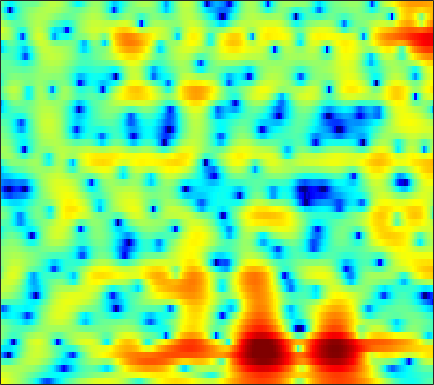

Data behind this chart, as committed beside it:
5.8685, 5.4554, 4.9215, 4.3944, 3.9968, 3.4524, 2.8789, 2.4195, 1.7709, 1.0904, 0.36489, -0.22684, -1.1218, -2.1752, -3.0907, -4.4896, -6.1294, -7.5396, -9.6868, -12.132, -14.596, -15.829, -15.581, -13.679
4.494, 4.261, 3.946, 3.618, 3.357, 2.989, 2.599, 2.29, 1.854, 1.382, 0.8676, 0.4531, -0.1367, -0.7647, -1.255, -1.924, -2.598, -3.095, -3.735, -4.333, -4.875, -5.239, -5.665, -6.015
2.737, 2.631, 2.506, 2.401, 2.335, 2.26, 2.198, 2.156, 2.093, 2.011, 1.893, 1.774, 1.568, 1.298, 1.044, 0.6346, 0.1423, -0.2865, -0.9421, -1.697, -2.564, -3.301, -4.427, -5.761
-2.381, -2.921, -3.306, -3.226, -2.871, -2.116, -1.195, -0.4823, 0.4182, 1.211, 1.869, 2.266, 2.669, 2.925, 3.019, 3.014, 2.86, 2.646, 2.23, 1.673, 0.9714, 0.344, -0.6254, -1.75
-11.47, -12.96, -16.64, -25.89, -22.51, -13.15, -8.253, -5.704, -3.122, -1.153, 0.3616, 1.268, 2.224, 2.932, 3.319, 3.659, 3.804, 3.787, 3.606, 3.251, 2.725, 2.224, 1.436, 0.5228
-7.206, -7.517, -7.863, -7.985, -7.862, -7.342, -6.415, -5.468, -3.966, -2.332, -0.7483, 0.3319, 1.562, 2.524, 3.068, 3.573, 3.837, 3.876, 3.712, 3.31, 2.697, 2.119, 1.232, 0.248
-1.362, -2.628, -4.674, -7.388, -10.31, -17.88, -23.31, -12.94, -7.067, -3.552, -1.083, 0.3581, 1.897, 3.069, 3.724, 4.317, 4.612, 4.643, 4.418, 3.882, 2.998, 2.057, 0.3417, -2.104
0.506, -0.2823, -1.377, -2.349, -2.91, -3.401, -3.54, -3.408, -2.888, -2.066, -1.14, -0.4682, 0.3393, 1.04, 1.493, 1.97, 2.289, 2.421, 2.431, 2.264, 1.888, 1.465, 0.759, -0.03303
0.4015, -0.09873, -0.7668, -1.395, -1.804, -2.245, -2.564, -2.752, -2.933, -3.01, -2.944, -2.788, -2.455, -2.009, -1.607, -1.014, -0.4094, 0.02387, 0.5398, 0.9609, 1.282, 1.459, 1.619, 1.703
-0.9878, -1.494, -2.105, -2.699, -3.138, -3.729, -4.327, -4.816, -5.602, -6.609, -7.747, -8.484, -8.885, -8.221, -7.114, -5.315, -3.53, -2.314, -0.8976, 0.2838, 1.254, 1.871, 2.536, 3.025
-6.76, -7.663, -7.875, -7.376, -6.93, -6.566, -6.589, -6.854, -7.62, -9.014, -11.29, -13.71, -17.13, -15.57, -12.16, -8.354, -5.487, -3.771, -1.87, -0.3103, 0.9804, 1.804, 2.726, 3.466
-12.77, -14.91, -12.9, -9.932, -8.242, -6.77, -6.082, -5.919, -5.992, -6.222, -6.572, -6.826, -6.943, -6.735, -6.327, -5.493, -4.415, -3.524, -2.299, -1.067, 0.116, 0.9446, 1.94, 2.834
-1.859, -2.304, -2.597, -2.705, -2.747, -2.777, -2.858, -3.027, -3.431, -3.968, -4.603, -5.137, -5.875, -6.545, -6.941, -7.162, -6.858, -6.224, -4.963, -3.472, -1.93, -0.8242, 0.524, 1.702
2.14, 1.86, 1.546, 1.247, 0.9518, 0.439, -0.1241, -0.612, -1.439, -2.537, -3.848, -5.031, -6.996, -9.596, -12.3, -18.14, -24.6, -17.28, -11.13, -7.307, -4.553, -2.902, -1.07, 0.4141
3.306, 3.289, 3.167, 2.965, 2.749, 2.294, 1.613, 0.9908, 0.01209, -1.216, -2.684, -3.926, -5.738, -7.589, -8.864, -10.11, -10.42, -9.819, -8.269, -6.38, -4.509, -3.261, -1.821, -0.624
2.755, 3.231, 3.683, 3.891, 3.922, 3.776, 3.296, 2.712, 1.68, 0.3397, -1.416, -2.976, -5.421, -8.149, -10.03, -11.2, -10.3, -8.98, -7.087, -5.413, -4.012, -3.099, -2.095, -1.379
0.01475, 1.523, 3.085, 4.108, 4.529, 4.751, 4.653, 4.309, 3.488, 2.296, 0.6695, -0.8787, -3.514, -6.906, -9.742, -11.63, -9.727, -7.791, -5.858, -4.608, -3.96, -3.775, -3.716, -3.741
-0.9065, 0.5641, 2.073, 3.226, 3.795, 4.183, 4.309, 4.225, 3.827, 3.189, 2.347, 1.597, 0.5313, -0.5544, -1.27, -2.004, -2.524, -2.819, -3.229, -3.837, -4.83, -6.024, -8.42, -12.14
0.3927, 1.044, 1.827, 2.405, 2.774, 3.123, 3.233, 3.21, 3.067, 2.755, 2.32, 1.94, 1.395, 0.8227, 0.3855, -0.1989, -0.7859, -1.258, -1.964, -2.834, -3.887, -4.856, -6.426, -7.983
0.5841, 0.9518, 1.436, 1.783, 1.967, 2.173, 2.223, 2.172, 2.042, 1.812, 1.511, 1.253, 0.8736, 0.5002, 0.2249, -0.1326, -0.4585, -0.7038, -1.035, -1.408, -1.804, -2.093, -2.506, -2.856
0.1436, 0.4743, 0.8215, 1.156, 1.299, 1.344, 1.324, 1.213, 0.9273, 0.5659, 0.1378, -0.2076, -0.6576, -1.024, -1.2, -1.293, -1.229, -1.096, -0.8528, -0.5816, -0.3609, -0.2166, -0.04948, 0.017
-1.164, -0.6522, -0.1586, 0.2422, 0.4536, 0.4744, 0.3422, 0.1194, -0.4137, -1.161, -2.149, -3.012, -4.244, -5.355, -5.809, -5.541, -4.458, -3.39, -1.98, -0.7215, 0.3223, 0.9354, 1.597, 2.077
-4.259, -3.166, -1.972, -1.375, -1.126, -0.9897, -1.279, -1.626, -2.278, -3.281, -4.692, -6.124, -8.92, -13.89, -22.43, -18, -9.784, -6.43, -3.337, -1.166, 0.4704, 1.437, 2.406, 3.144
-5.575, -4.372, -3.377, -2.865, -2.903, -3.196, -3.76, -4.353, -5.099, -5.763, -6.258, -6.642, -7.062, -7.256, -7.133, -6.288, -4.892, -3.664, -2.069, -0.6058, 0.596, 1.38, 2.298, 3.013
-2.361, -2.203, -2.515, -2.957, -3.631, -5.132, -6.912, -8.827, -11.6, -12.62, -10.8, -9.05, -6.971, -5.346, -4.336, -3.198, -2.192, -1.533, -0.8218, -0.2424, 0.2459, 0.5438, 1.062, 1.693
0.2033, -0.2056, -0.9436, -1.976, -2.834, -4.527, -6.647, -8.752, -11.87, -12.79, -10.24, -8.039, -5.471, -3.588, -2.487, -1.426, -0.7367, -0.4704, -0.4456, -0.9627, -1.979, -3.108, -4.659, -4.293
-0.7828, -1.405, -2.006, -2.9, -3.487, -4.227, -5.078, -5.422, -5.838, -5.793, -5.28, -4.668, -3.69, -2.696, -2.034, -1.244, -0.744, -0.5864, -0.7362, -1.408, -2.821, -4.404, -7.116, -7.087
-5.241, -5.88, -6.758, -7.363, -7.861, -8.141, -8.286, -8.273, -8.066, -7.729, -7.208, -6.601, -5.744, -4.737, -3.95, -2.97, -2.084, -1.539, -1.011, -0.6345, -0.4263, -0.2532, 0.08044, 0.7058
-11.03, -12.32, -14.63, -15.64, -16.06, -15.46, -14.39, -14.05, -13.47, -13.14, -12.77, -12.15, -10.77, -8.863, -7.311, -5.411, -3.725, -2.612, -1.337, -0.274, 0.6411, 1.229, 1.992, 2.689
-14.71, -16.8, -21.87, -28.95, -27.48, -21.09, -18.27, -17.23, -17.25, -18.93, -23.73, -32.69, -20.61, -13.66, -10.33, -6.989, -4.484, -2.968, -1.285, 0.06195, 1.19, 1.902, 2.718, 3.41
-12.81, -13.16, -14.01, -14.17, -14.26, -13.67, -13.29, -12.84, -12.77, -12.98, -13, -12.58, -11.07, -8.805, -6.999, -4.851, -2.964, -1.744, -0.3741, 0.7852, 1.721, 2.342, 3.013, 3.571
-10.6, -10.17, -9.296, -8.835, -8.286, -7.872, -7.276, -7.005, -6.546, -6.083, -5.541, -5.046, -4.228, -3.296, -2.552, -1.527, -0.5892, 0.04629, 0.8018, 1.429, 1.98, 2.321, 2.757, 3.104
-9.166, -7.549, -5.788, -4.665, -3.908, -3.268, -2.661, -2.394, -1.983, -1.592, -1.223, -0.9191, -0.4519, 0.02559, 0.3474, 0.7626, 1.067, 1.184, 1.245, 1.149, 1.058, 0.9908, 1.127, 1.446
-3.981, -2.704, -1.515, -0.5553, -0.1874, 0.2434, 0.3375, 0.3845, 0.3049, 0.2311, 0.2639, 0.3825, 0.685, 1.066, 1.354, 1.585, 1.581, 1.334, 0.5877, -0.7639, -2.81, -4.572, -5.707, -3.761
0.9093, 1.16, 1.496, 1.548, 1.452, 1.07, 0.349, -0.3458, -1.596, -3.001, -4.026, -4.121, -3.278, -1.871, -0.8442, 0.1668, 0.6737, 0.7105, 0.1424, -1.132, -3.391, -5.522, -7.048, -4.555
1.704, 1.638, 1.414, 0.9508, 0.5183, -0.4513, -1.707, -3.105, -5.555, -9.499, -17.32, -22.18, -11.44, -6.438, -4.178, -2.085, -0.7504, -0.1293, 0.3244, 0.4546, 0.3893, 0.3849, 0.4948, 0.906
0.9023, 0.7468, 0.3247, -0.2252, -0.7871, -1.688, -2.748, -3.673, -4.947, -6.103, -6.809, -6.76, -5.957, -4.603, -3.466, -2.064, -0.8567, -0.1227, 0.6732, 1.238, 1.671, 1.896, 2.149, 2.317
0.054, -0.1737, -0.6326, -1.246, -1.887, -2.764, -3.813, -4.516, -5.369, -5.838, -5.821, -5.473, -4.62, -3.509, -2.598, -1.377, -0.2637, 0.4909, 1.33, 2.001, 2.493, 2.747, 2.952, 2.983
-0.7339, -0.9913, -1.473, -2.255, -2.998, -4.296, -5.991, -7.512, -9.751, -11.37, -10.67, -8.997, -6.445, -4.188, -2.74, -1.095, 0.2636, 1.109, 2.031, 2.737, 3.221, 3.469, 3.6, 3.546
-2.009, -2.184, -2.5, -3.133, -3.733, -4.973, -6.755, -8.586, -12.1, -16.15, -14.21, -10.64, -6.848, -4.104, -2.461, -0.7208, 0.6546, 1.483, 2.376, 3.026, 3.464, 3.671, 3.749, 3.643
-4.417, -4.174, -3.962, -3.865, -3.873, -4.16, -4.577, -4.957, -5.392, -5.499, -5.079, -4.431, -3.264, -1.994, -1.081, 0.03862, 1.008, 1.638, 2.314, 2.814, 3.155, 3.277, 3.317, 3.178
-8.885, -7.437, -5.727, -4.356, -3.707, -3.017, -2.62, -2.474, -2.309, -2.162, -1.931, -1.67, -1.218, -0.6265, -0.1537, 0.5264, 1.181, 1.616, 2.097, 2.451, 2.643, 2.692, 2.653, 2.485
-11.13, -7.989, -5.014, -3.097, -2.037, -1.077, -0.5643, -0.3823, -0.3996, -0.6099, -0.9167, -1.116, -1.229, -1.012, -0.5833, 0.1513, 0.919, 1.401, 1.88, 2.098, 2.069, 1.959, 1.675, 1.409
-3.205, -2.076, -0.7564, 0.5119, 1.27, 1.854, 2.088, 1.988, 1.392, 0.2469, -1.603, -3.507, -6.188, -6.458, -4.508, -1.722, 0.2814, 1.275, 1.935, 1.921, 1.306, 0.4509, -1.051, -2.338
-1.794, -0.6357, 0.8184, 1.94, 2.496, 2.998, 3.105, 2.884, 2.2, 0.9192, -1.082, -3.092, -6.134, -6.576, -4.461, -1.607, 0.3502, 1.237, 1.715, 1.435, 0.2919, -1.356, -4.986, -11.73
-4.092, -2.411, -0.7837, 0.2835, 0.8818, 1.396, 1.572, 1.518, 1.247, 0.7704, 0.2099, -0.2228, -0.5856, -0.6156, -0.3885, 0.09433, 0.6081, 0.8801, 1.047, 0.8906, 0.3891, -0.1738, -0.973, -1.576
-2.878, -2.172, -1.397, -0.756, -0.3898, -0.118, 0.01364, 0.0399, -0.04108, -0.1567, -0.2826, -0.3532, -0.3516, -0.2245, -0.08721, 0.1802, 0.4681, 0.6717, 0.8669, 0.9503, 0.9285, 0.8841, 0.7589, 0.6313
-1.448, -1.391, -1.242, -1.111, -1.108, -1.148, -1.252, -1.376, -1.577, -1.766, -1.895, -1.874, -1.734, -1.415, -1.077, -0.5564, -0.01825, 0.3708, 0.8122, 1.175, 1.452, 1.593, 1.691, 1.717
-1.033, -1.249, -1.407, -1.576, -1.791, -2.114, -2.575, -3.036, -3.757, -4.553, -5.188, -5.354, -5.062, -4.201, -3.289, -2.028, -0.8504, -0.07563, 0.7977, 1.492, 2.014, 2.281, 2.517, 2.637
-2.335, -2.466, -2.506, -2.583, -2.674, -2.98, -3.684, -4.563, -6.134, -8.623, -12.37, -15.99, -14.79, -9.482, -6.493, -3.546, -1.391, -0.1626, 1.119, 2.035, 2.654, 2.952, 3.208, 3.309
-8.643, -7.493, -5.393, -3.879, -3.223, -3.094, -3.558, -4.199, -5.548, -7.23, -9.085, -9.942, -9.208, -6.68, -4.538, -2.06, -0.1049, 1.047, 2.159, 2.868, 3.243, 3.375, 3.338, 3.147
-7.025, -5.768, -3.36, -1.866, -1.461, -1.525, -2.177, -2.883, -4.166, -5.247, -5.484, -5.034, -3.716, -1.988, -0.6438, 0.9715, 2.305, 3.047, 3.644, 3.808, 3.542, 3.078, 2.15, 1.086
3.18, 2.787, 2.316, 1.839, 1.312, 0.3262, -1.256, -3.101, -6.695, -13.26, -16.78, -9.707, -4.308, -0.9937, 0.7411, 2.471, 3.598, 4.074, 4.259, 3.861, 2.792, 1.414, -1.3, -5.508
4.459, 3.817, 2.946, 2.043, 1.363, 0.3041, -0.9502, -2.065, -3.647, -4.931, -4.961, -4.017, -2.082, -0.2243, 0.9652, 2.174, 2.936, 3.223, 3.199, 2.672, 1.588, 0.3445, -1.872, -4.69
2.726, 1.896, 0.8791, -0.0335, -0.5994, -1.226, -1.653, -1.825, -1.893, -1.785, -1.396, -0.9427, -0.1845, 0.645, 1.224, 1.865, 2.31, 2.491, 2.486, 2.205, 1.648, 1.085, 0.149, -0.8579
0.051, -1.282, -3.118, -4.71, -5.442, -5.463, -4.699, -3.928, -2.899, -1.947, -1.102, -0.5139, 0.1862, 0.8113, 1.219, 1.686, 2.044, 2.227, 2.358, 2.352, 2.209, 2.03, 1.681, 1.248
-2.009, -4.063, -7.98, -15.02, -30.77, -14.69, -8.876, -6.466, -4.231, -2.668, -1.563, -0.9214, -0.252, 0.2639, 0.5998, 0.9949, 1.355, 1.608, 1.925, 2.189, 2.381, 2.454, 2.478, 2.392
-1.087, -2.435, -4.416, -6.149, -6.881, -6.63, -5.485, -4.472, -3.272, -2.35, -1.717, -1.42, -1.205, -1.125, -1.087, -0.9566, -0.6278, -0.2277, 0.4385, 1.153, 1.804, 2.204, 2.606, 2.842
